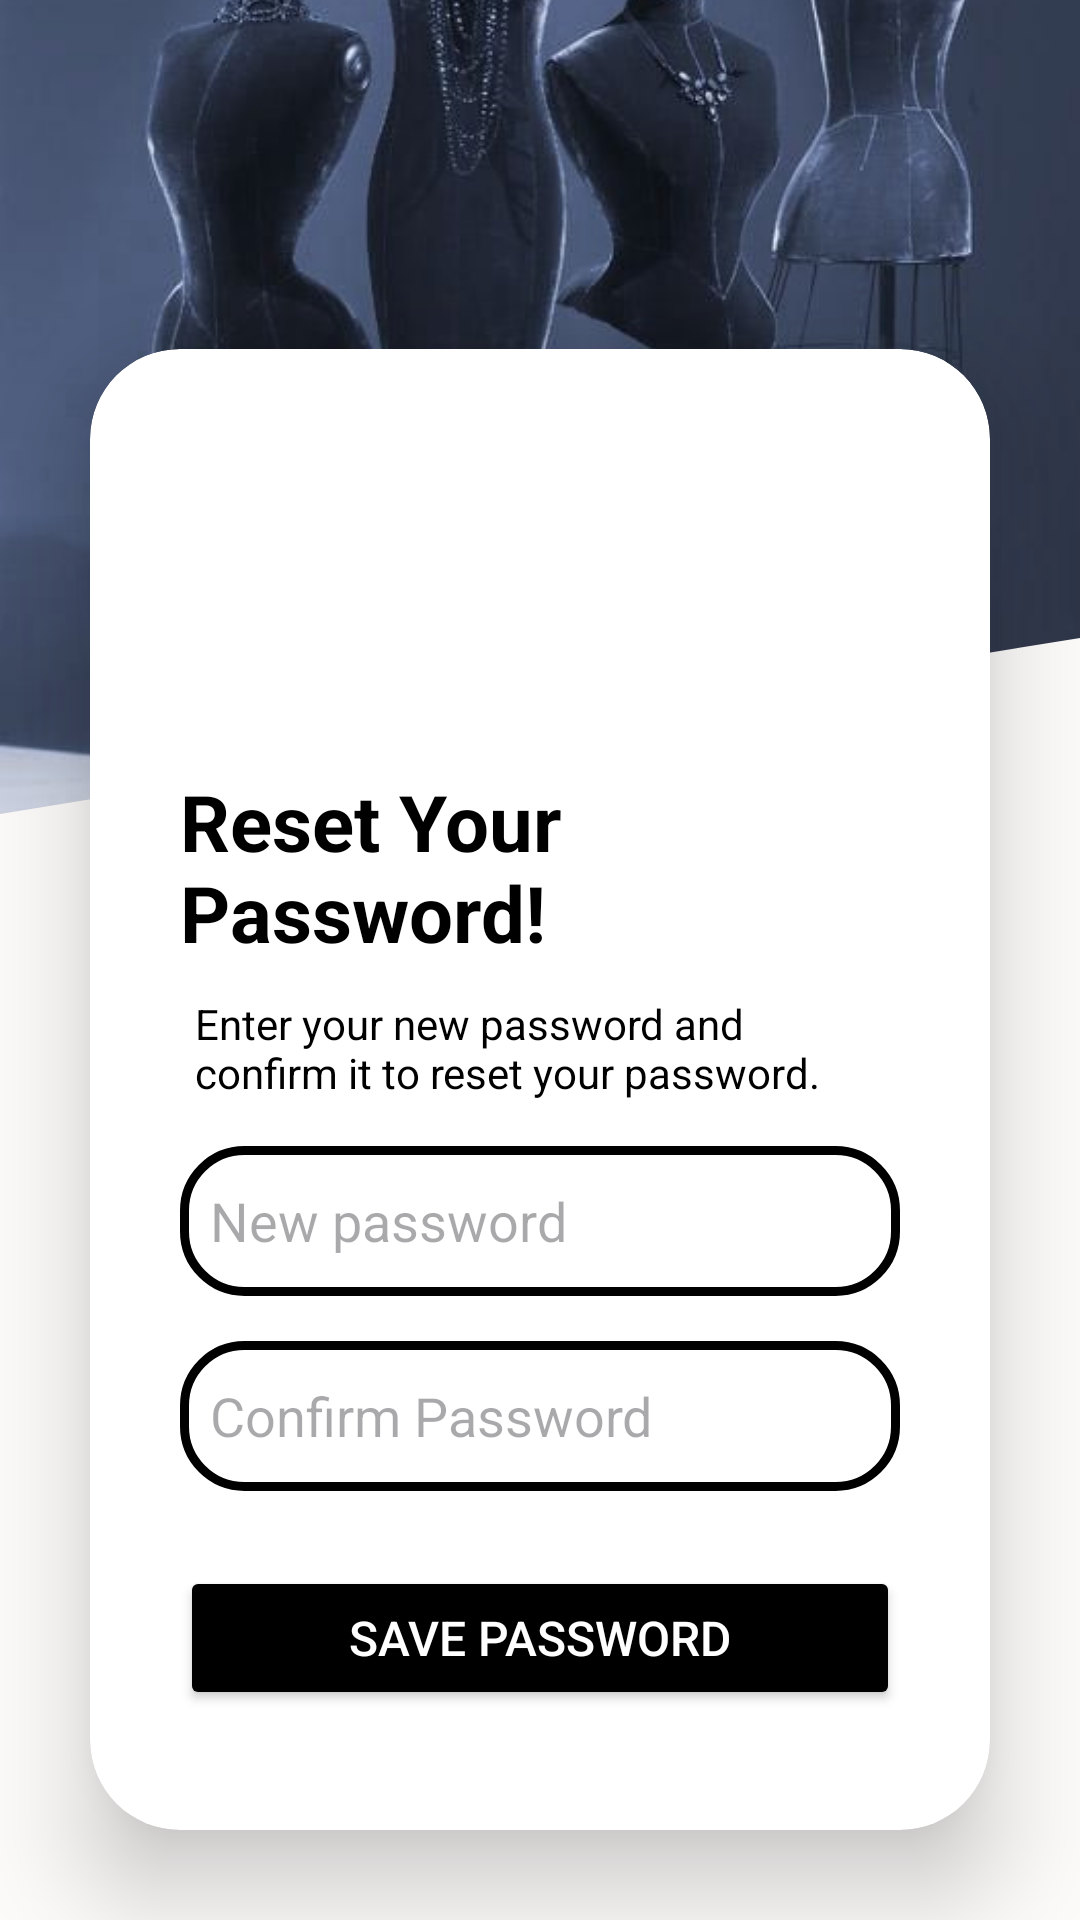

Layout XML and referenced resources for this Android screen:
<!-- AndroidManifest.xml: application theme Theme.Designs -->
<!-- res/layout/activity_change_password.xml -->
<?xml version="1.0" encoding="utf-8"?>
<LinearLayout xmlns:android="http://schemas.android.com/apk/res/android"
    xmlns:app="http://schemas.android.com/apk/res-auto"
    xmlns:tools="http://schemas.android.com/tools"
    android:id="@+id/main"
    android:layout_width="match_parent"
    android:layout_height="match_parent"
    android:background="@drawable/bg1e"
    android:gravity="bottom"
    android:orientation="vertical"
    tools:context=".ChangePasswordActivity">

    <androidx.cardview.widget.CardView
        android:layout_width="match_parent"
        android:layout_height="wrap_content"
        android:layout_margin="30dp"
        app:cardCornerRadius="30dp"
        app:cardElevation="20dp"
        android:background="@drawable/custom_edittext"
        android:backgroundTint="@color/white">

        <LinearLayout
            android:layout_width="match_parent"
            android:layout_height="wrap_content"
            android:layout_gravity="center"
            android:orientation="vertical"
            android:padding="30dp">

            <ImageView
                android:layout_width="100dp"
                android:layout_height="100dp"
                android:layout_gravity="center"
                android:src="@drawable/baseline_key_24"
                android:padding="5dp"


                />
            <TextView
                android:id="@+id/resetpasstxt"
                android:layout_width="match_parent"
                android:layout_height="wrap_content"
                android:paddingTop="10dp"
                android:paddingBottom="5dp"
                android:text="@string/reset_your_password"
                android:textColor="@color/black"
                android:textSize="26sp"
                android:textStyle="bold"/>

            <TextView
                android:id="@+id/resetpasswordtext"
                android:layout_width="match_parent"
                android:layout_height="wrap_content"
                android:padding="5dp"
                android:text="@string/enter_your_new_password_and_confirm_it_to_reset_your_password"
                android:textColor="@color/black"
                android:textSize="14sp" />

            <EditText
                android:id="@+id/newpass"
                android:layout_width="match_parent"
                android:layout_height="50dp"
                android:layout_marginTop="10dp"
                android:textColor="@color/dark_blue"
                android:background="@drawable/custom_edittext"
                android:drawablePadding="8dp"
                android:hint="@string/new_password"
                android:inputType="textPassword"
                android:padding="10dp" />

            <EditText
                android:id="@+id/password"
                android:layout_width="match_parent"
                android:layout_height="50dp"
                android:layout_marginTop="15dp"
                android:background="@drawable/custom_edittext"
                android:drawablePadding="12dp"
                android:hint="@string/confirm_password"
                android:inputType="textPassword"
                android:padding="10dp"
                android:textColor="@color/dark_blue" />


            <Button
                android:id="@+id/loginbtn"
                android:layout_width="match_parent"
                android:layout_height="wrap_content"
                android:layout_marginTop="25dp"
                android:layout_marginBottom="10dp"
                android:backgroundTint="@color/black"
                android:text="@string/save_password"
                android:textColor="@color/white"
                android:textSize="16sp"
                app:cornerRadius="20dp" />


        </LinearLayout>


    </androidx.cardview.widget.CardView>

</LinearLayout>
<!-- resources referenced by this layout -->
<resources>
  <color name="black">#FF000000</color>
  <color name="dark_blue"> #020A34</color>
  <color name="white">#FFFFFFFF</color>
  <!-- drawable bg1e: png bitmap (drawable, 601785 bytes) -->
  <!-- drawable custom_edittext (drawable) -->
  <?xml version="1.0" encoding="utf-8"?>
  <shape xmlns:android="http://schemas.android.com/apk/res/android"
      android:shape="rectangle">
  
      <stroke
          android:width="3dp"
          android:color="@color/black"/>
      <corners
          android:radius="20dp"/>
  
  </shape>
  <string name="confirm_password">Confirm Password</string>
  <string name="enter_your_new_password_and_confirm_it_to_reset_your_password">Enter your new password and confirm it to reset your password.</string>
  <string name="new_password">New password</string>
  <string name="reset_your_password">Reset Your Password!</string>
  <string name="save_password">Save Password</string>
  <style name="Theme.Designs" parent="Base.Theme.Designs" />
  <style name="Base.Theme.Designs" parent="Theme.Material3.DayNight.NoActionBar">
          
          
      </style>
</resources>
